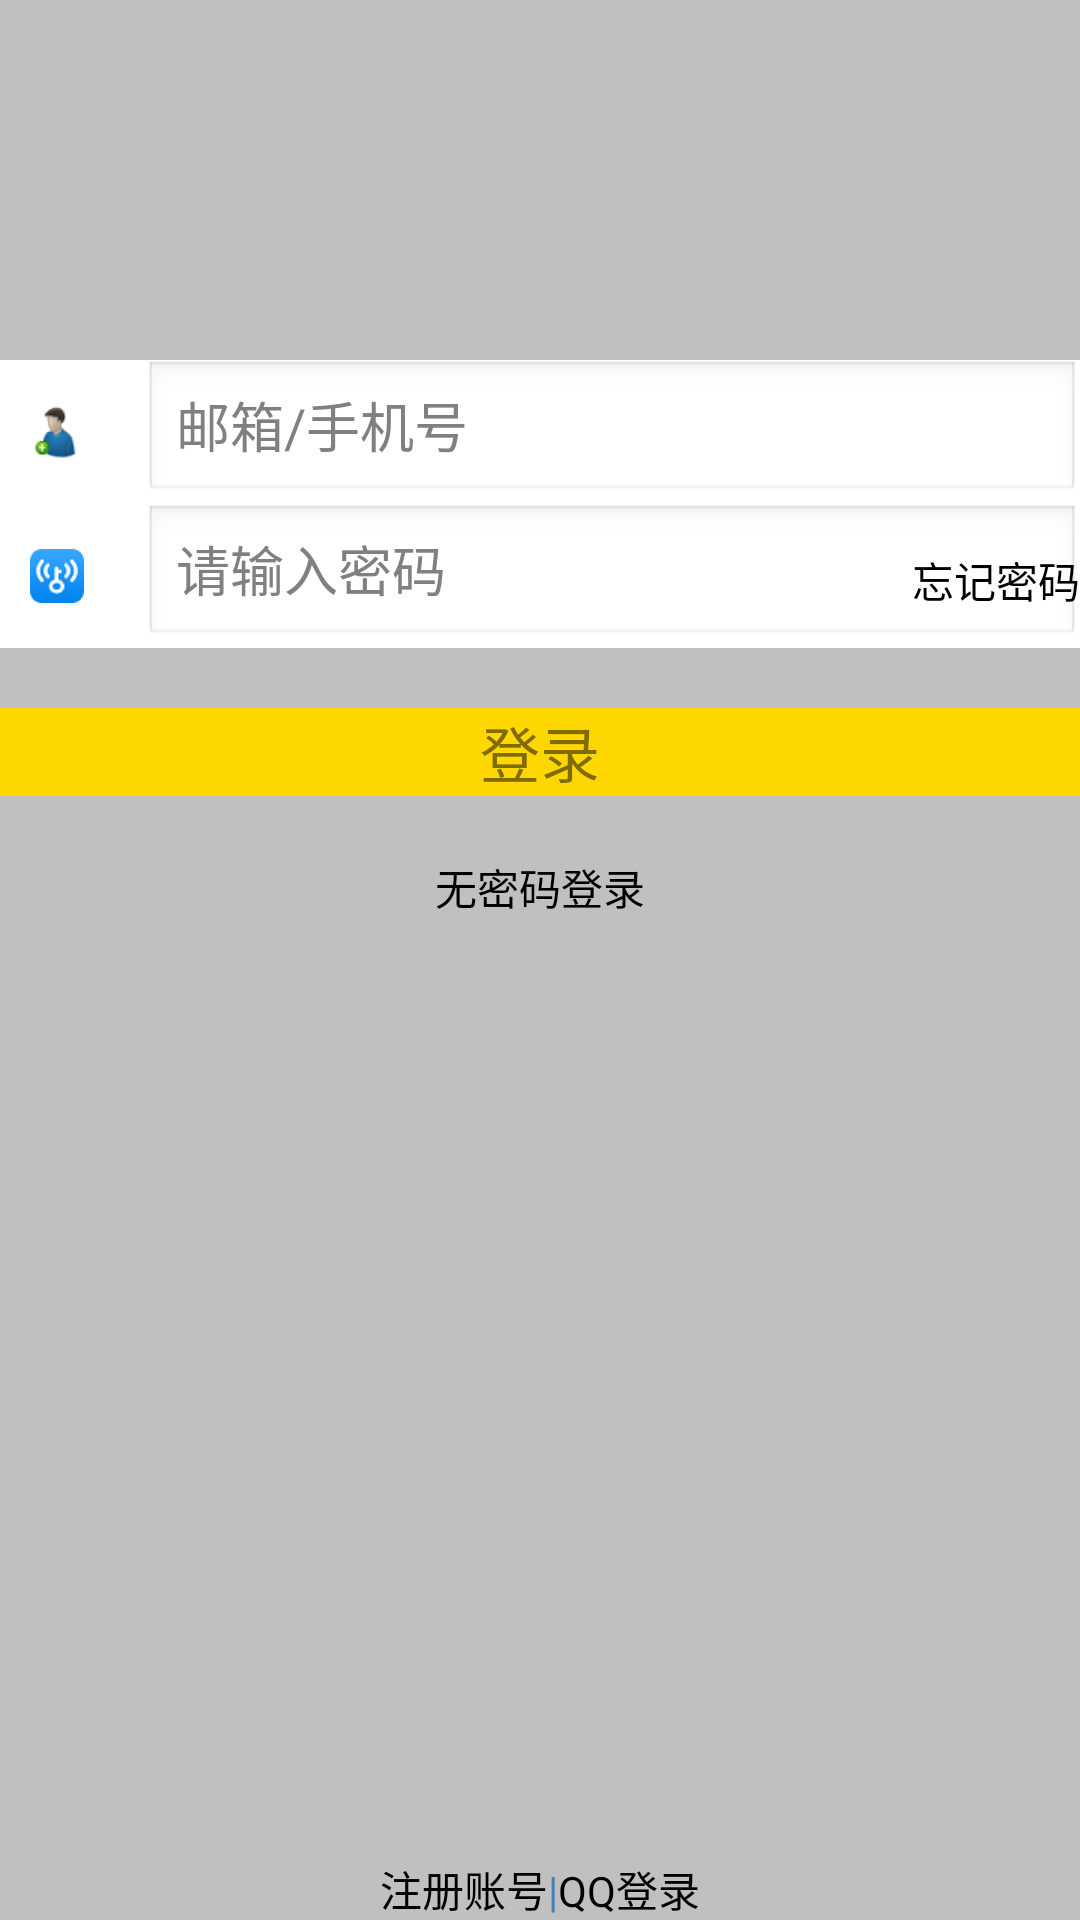

Android layout source for this screen:
<!-- AndroidManifest.xml: application theme android:Theme.NoTitleBar.Fullscreen -->
<!-- res/layout/login.xml -->
<?xml version="1.0" encoding="utf-8"?>
<RelativeLayout xmlns:android="http://schemas.android.com/apk/res/android"
    android:layout_width="match_parent"
    android:layout_height="match_parent"
    android:background="@color/light_gray" >

    <ImageView
        android:id="@+id/login_header_image"
        android:layout_width="wrap_content"
        android:layout_height="wrap_content"
        android:layout_centerHorizontal="true"
        android:layout_marginTop="100dp"
        android:src="@drawable/ic_com_sina_weibo_sdk_login_button_with_frame_logo_pressed" />

    <LinearLayout
        android:id="@+id/login_ll"
        android:layout_width="match_parent"
        android:layout_height="wrap_content"
        android:layout_below="@id/login_header_image"
        android:layout_marginTop="20dp"
        android:background="@color/white"
        android:orientation="vertical" >

        <LinearLayout
            android:layout_width="match_parent"
            android:layout_height="wrap_content"
            android:orientation="horizontal" >

            <ImageView
                android:layout_width="wrap_content"
                android:layout_height="wrap_content"
                android:layout_gravity="center"
                android:paddingLeft="10dp"
                android:paddingRight="20dp"
                android:src="@drawable/user_add1" />

            <EditText
                android:id="@+id/login_userid"
                android:layout_width="match_parent"
                android:layout_height="wrap_content"
                android:hint="@string/login_et_hint_id" />
        </LinearLayout>

        <FrameLayout
            android:layout_width="match_parent"
            android:layout_height="wrap_content" >

            <LinearLayout
                android:layout_width="match_parent"
                android:layout_height="wrap_content"
                android:orientation="horizontal" >

                <ImageView
                    android:layout_width="wrap_content"
                    android:layout_height="wrap_content"
                    android:layout_gravity="center"
                    android:paddingLeft="10dp"
                    android:paddingRight="20dp"
                    android:src="@drawable/pw36" />

                <EditText
                    android:id="@+id/login_userpw"
                    android:layout_width="match_parent"
                    android:layout_height="wrap_content"
                    android:hint="@string/login_et_hint_pw" />
            </LinearLayout>

            <TextView
                android:id="@+id/login_forget_pw"
                android:layout_width="wrap_content"
                android:layout_height="wrap_content"
                android:layout_gravity="end"
                android:layout_marginTop="15dp"
                android:text="@string/login_login_forget_pw"
                android:textColor="@color/black" />
        </FrameLayout>
    </LinearLayout>

    <Button
        android:id="@+id/login_btn"
        android:layout_width="match_parent"
        android:layout_height="wrap_content"
        android:layout_below="@id/login_ll"
        android:layout_marginTop="20dp"
        android:background="@color/gold"
        android:enabled="false"
        android:text="@string/login_loginout_activity_ok"
        android:textSize="20sp" />

    <TextView
        android:id="@+id/login_no_pw"
        android:layout_width="wrap_content"
        android:layout_height="wrap_content"
        android:layout_below="@id/login_btn"
        android:layout_centerHorizontal="true"
        android:layout_marginTop="20dp"
        android:text="@string/login_no_pw"
        android:textColor="@color/black" />

    <LinearLayout
        android:layout_width="match_parent"
        android:layout_height="wrap_content"
        android:layout_alignParentBottom="true"
        android:gravity="center_horizontal" >

        <LinearLayout
            android:layout_width="wrap_content"
            android:layout_height="wrap_content" >

            <TextView
                android:id="@+id/login_register_id"
                android:layout_width="wrap_content"
                android:layout_height="wrap_content"
                android:text="@string/login_register_id"
                android:textColor="@color/black" />

            <TextView
                android:layout_width="wrap_content"
                android:layout_height="wrap_content"
                android:text="@string/login_distance"
                android:textColor="@color/steelblue" />

            <TextView
                android:id="@+id/login_qq"
                android:layout_width="wrap_content"
                android:layout_height="wrap_content"
                android:text="@string/login_qq"
                android:textColor="@color/black" />
        </LinearLayout>
    </LinearLayout>

</RelativeLayout>
<!-- resources referenced by this layout -->
<resources>
  <color name="black">#000000</color>
  <color name="gold">#FFD700</color>
  <color name="light_gray">#C0C0C0</color>
  <color name="steelblue">#4682B4</color>
  <color name="white">#FFFFFF</color>
  <!-- drawable pw36: png bitmap (drawable-xhdpi, 2524 bytes) -->
  <!-- drawable user_add1: png bitmap (drawable-xhdpi, 4681 bytes) -->
  <string name="login_distance">|</string>
  <string name="login_et_hint_id">邮箱/手机号</string>
  <string name="login_et_hint_pw">请输入密码</string>
  <string name="login_login_forget_pw">忘记密码</string>
  <string name="login_loginout_activity_ok">登录</string>
  <string name="login_no_pw">无密码登录</string>
  <string name="login_qq">QQ登录</string>
  <string name="login_register_id">注册账号</string>
</resources>
